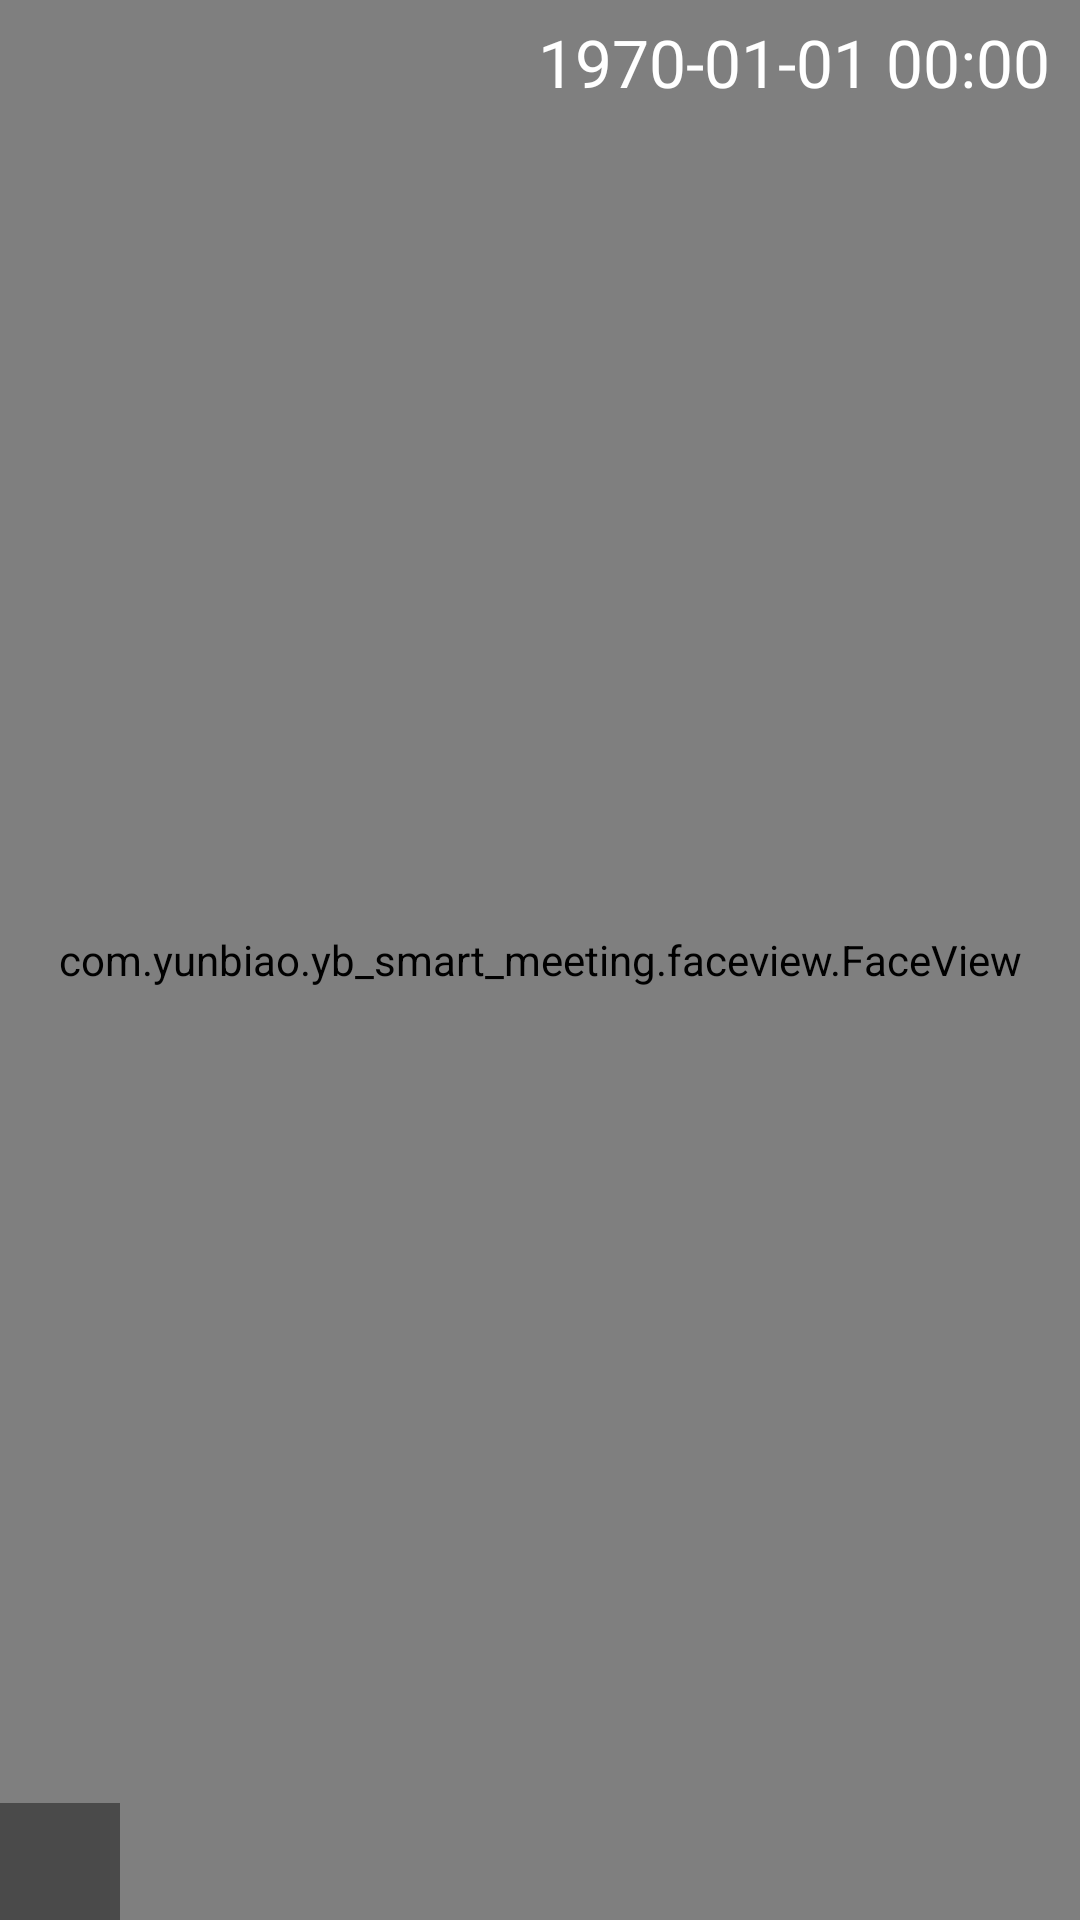

This screen was rendered from an Android layout file. Write that file and the resources it references.
<!-- AndroidManifest.xml: application theme AppTheme -->
<!-- res/layout/activity_wel_come_small.xml -->
<?xml version="1.0" encoding="utf-8"?>
<FrameLayout xmlns:android="http://schemas.android.com/apk/res/android"
    xmlns:tools="http://schemas.android.com/tools"
    android:layout_width="match_parent"
    android:layout_height="match_parent"
    tools:context=".Access.WelComeSmallActivity">

    <com.yunbiao.yb_smart_meeting.faceview.FaceView
        android:id="@+id/face_view"
        android:layout_width="match_parent"
        android:layout_height="match_parent" />

    <RelativeLayout
        android:layout_width="match_parent"
        android:layout_height="wrap_content"
        android:paddingLeft="10dp"
        android:paddingTop="6dp"
        android:paddingRight="10dp"
        android:paddingBottom="6dp">

        <ImageView
            android:id="@+id/iv_logo"
            android:layout_width="wrap_content"
            android:layout_height="50dp"
            android:layout_centerVertical="true"
            android:scaleType="fitCenter"/>

        <TextView
            android:id="@+id/tv_title"
            android:layout_width="wrap_content"
            android:layout_height="wrap_content"
            android:layout_centerHorizontal="true"
            android:textColor="@color/white"
            android:textSize="22dp" />

        <TextClock
            android:layout_width="wrap_content"
            android:layout_height="wrap_content"
            android:layout_alignParentRight="true"
            android:format12Hour="yyyy-MM-dd HH:mm"
            android:format24Hour="yyyy-MM-dd HH:mm"
            android:textColor="@color/white"
            android:textSize="22dp" />
    </RelativeLayout>

    <TextView
        android:id="@+id/tv_meeting"
        android:layout_width="wrap_content"
        android:layout_height="wrap_content"
        android:layout_gravity="bottom"
        android:background="#6B000000"
        android:paddingLeft="20dp"
        android:paddingTop="6dp"
        android:paddingRight="20dp"
        android:paddingBottom="6dp"
        android:textColor="@color/white"
        android:textSize="20dp" />

    <FrameLayout
        android:id="@+id/fl_screen"
        android:layout_width="match_parent"
        android:layout_height="match_parent"/>
</FrameLayout>
<!-- resources referenced by this layout -->
<resources>
  <style name="AppTheme" parent="Theme.AppCompat.Light.NoActionBar">
          
          <item name="colorPrimary">@color/colorPrimary</item>
          <item name="colorPrimaryDark">@color/colorPrimaryDark</item>
          <item name="colorAccent">@color/colorAccent</item>
          <item name="android:windowNoTitle">true</item>
      </style>
  <!-- not gathered from this repository: default colours our renderer supplied (Android Studio template values) -->
  <color name="white">#FFFFFFFF</color>
  <color name="colorPrimary">#FF6200EE</color>
  <color name="colorPrimaryDark">#FF3700B3</color>
  <color name="colorAccent">#FF03DAC5</color>
</resources>
